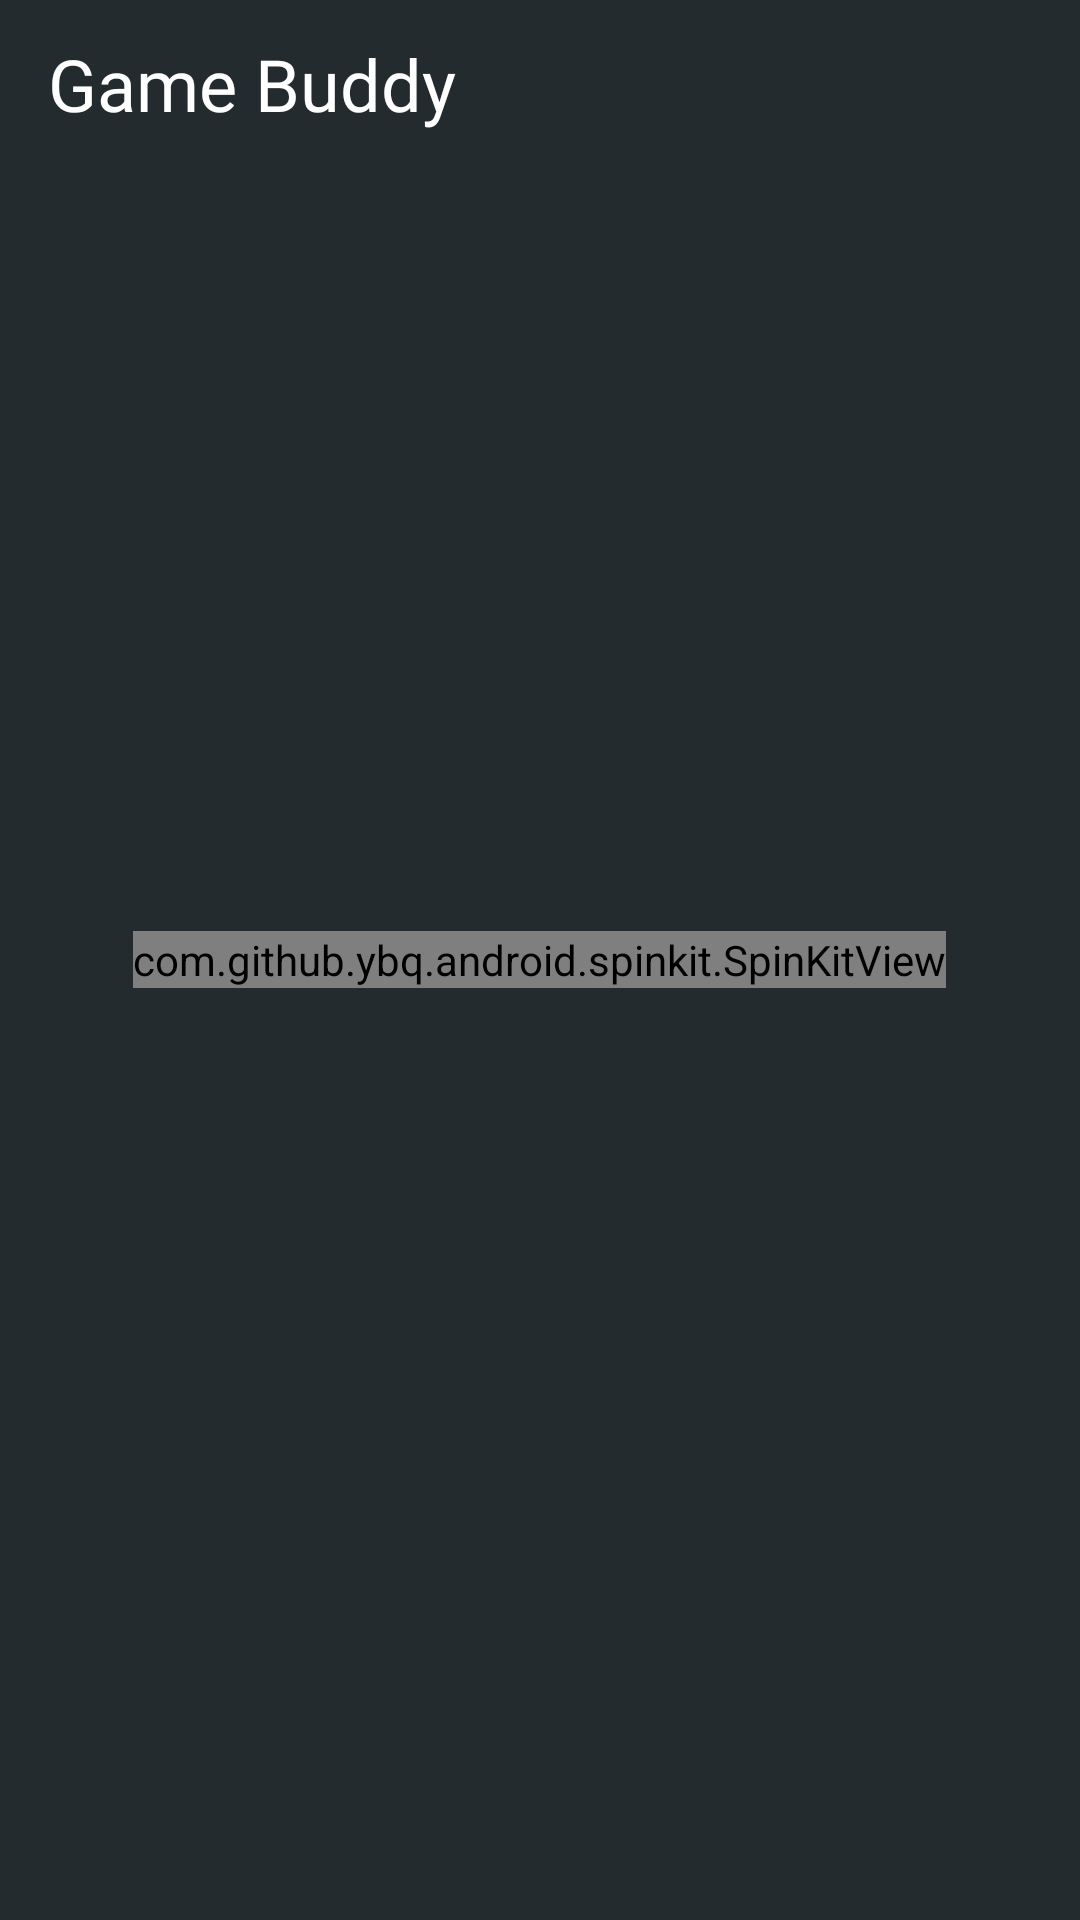

Write the Android layout XML for this screen, with the resource values it uses.
<!-- AndroidManifest.xml: application theme Theme.GameBuddy -->
<!-- res/layout/activity_main.xml -->
<?xml version="1.0" encoding="utf-8"?>
<RelativeLayout xmlns:android="http://schemas.android.com/apk/res/android"
    xmlns:app="http://schemas.android.com/apk/res-auto"
    xmlns:tools="http://schemas.android.com/tools"
    android:layout_width="match_parent"
    android:layout_height="match_parent"
    android:orientation="vertical"
    android:fitsSystemWindows="true"
    android:background="@color/grey"
    tools:context=".MainActivity">
    <androidx.appcompat.widget.Toolbar
        android:id="@+id/toolbar"
        android:layout_alignParentTop="true"
        android:layout_width="match_parent"
        android:layout_height="?attr/actionBarSize">
        <LinearLayout
            android:layout_width="match_parent"
            android:layout_height="match_parent"
            android:gravity="center"
            android:orientation="horizontal">
            <TextView
                android:text="@string/app_name"
                android:textAlignment="textStart"
                android:textColor="@color/white"
                android:textSize="24sp"
                android:fontFamily="@font/play_bold"
                android:gravity="center_vertical"
                android:layout_width="0dp"
                android:layout_weight="1"
                android:layout_height="match_parent"/>
            <ImageButton
                android:id="@+id/imageButton_star"
                android:src="@drawable/ic_star"
                android:layout_marginEnd="16dp"
                android:background="@android:color/transparent"
                android:layout_width="wrap_content"
                android:layout_height="match_parent"/>
        </LinearLayout>
    </androidx.appcompat.widget.Toolbar>

    <androidx.recyclerview.widget.RecyclerView
        android:visibility="gone"
        android:id="@+id/recycler_game_list"
        android:layout_alignParentBottom="true"
        android:layout_below="@+id/toolbar"
        android:layout_margin="8dp"
        android:layout_width="match_parent"
        android:layout_height="match_parent"/>

    <com.google.android.material.floatingactionbutton.FloatingActionButton
        android:visibility="gone"
        android:id="@+id/imageButton_category"
        android:layout_width="wrap_content"
        android:layout_height="wrap_content"
        android:layout_alignParentEnd="true"
        android:layout_alignParentBottom="true"
        android:layout_marginStart="24dp"
        android:layout_marginTop="24dp"
        android:layout_marginEnd="24dp"
        android:layout_marginBottom="24dp"
        android:backgroundTint="@color/blue"
        android:src="@drawable/games"
        android:tint="@color/white"
        app:fabSize="normal" />

    <com.github.ybq.android.spinkit.SpinKitView
        xmlns:app="http://schemas.android.com/apk/res-auto"
        android:id="@+id/loader"
        style="@style/SpinKitView.Large.Circle"
        android:layout_width="wrap_content"
        android:layout_height="wrap_content"
        android:layout_gravity="center"
        android:layout_centerInParent="true"
        app:SpinKit_Color="@color/blue" />


</RelativeLayout>
<!-- resources referenced by this layout -->
<resources>
  <color name="blue">#4694E3</color>
  <color name="grey">#242B2E</color>
  <color name="white">#FFFFFFFF</color>
  <!-- drawable games: png bitmap (drawable, 726 bytes) -->
  <string name="app_name">Game Buddy</string>
  <style name="Theme.GameBuddy" parent="Theme.MaterialComponents.DayNight.NoActionBar">
          
          <item name="colorPrimary">@color/purple_500</item>
          <item name="colorPrimaryVariant">@color/purple_700</item>
          <item name="colorOnPrimary">@color/white</item>
          
          <item name="colorSecondary">@color/teal_200</item>
          <item name="colorSecondaryVariant">@color/teal_700</item>
          <item name="colorOnSecondary">@color/black</item>
          
          <item name="android:statusBarColor" tools:targetApi="l">?attr/colorPrimaryVariant</item>
          
  
          <item name="android:windowTranslucentStatus">true</item>
          <item name="android:windowTranslucentNavigation">true</item>
          <item name="floatingActionButtonStyle">@style/FloatingActionButtonStyle</item>
      </style>
  <color name="purple_500">#758283</color>
  <color name="purple_700">#758283</color>
  <color name="teal_200">#FF03DAC5</color>
  <color name="teal_700">#FF018786</color>
  <color name="black">#FF000000</color>
  <style name="FloatingActionButtonStyle" parent="Widget.Design.FloatingActionButton">
          <item name="shapeAppearanceOverlay">@style/FabStyle1</item>
      </style>
  <style name="FabStyle1" parent="ShapeAppearance.MaterialComponents.SmallComponent">
          <item name="cornerSize">50%</item>
          <item name="cornerSizeBottomRight">0dp</item>
          <item name="cornerFamilyTopLeft">rounded</item>
          <item name="cornerFamilyTopRight">rounded</item>
          <item name="cornerFamilyBottomLeft">rounded</item>
          <item name="cornerFamilyBottomRight">cut</item>
      </style>
</resources>
